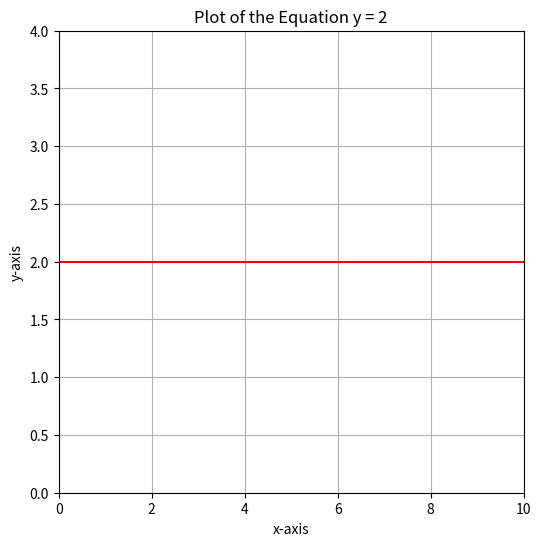

The matplotlib source for this figure:
import matplotlib.pyplot as plt
import numpy as np

fig = plt.figure(figsize = (6,6))

ax = plt.subplot(111)


ax.axhline(y=2, color='r', linestyle='-')

ax.set_ylim(0, 4)
ax.set_xlim(0, 10)

ax.set_xlabel("x-axis")
ax.set_ylabel("y-axis")
ax.set_title("Plot of the Equation y = 2")

ax.grid(True)

plt.show()
